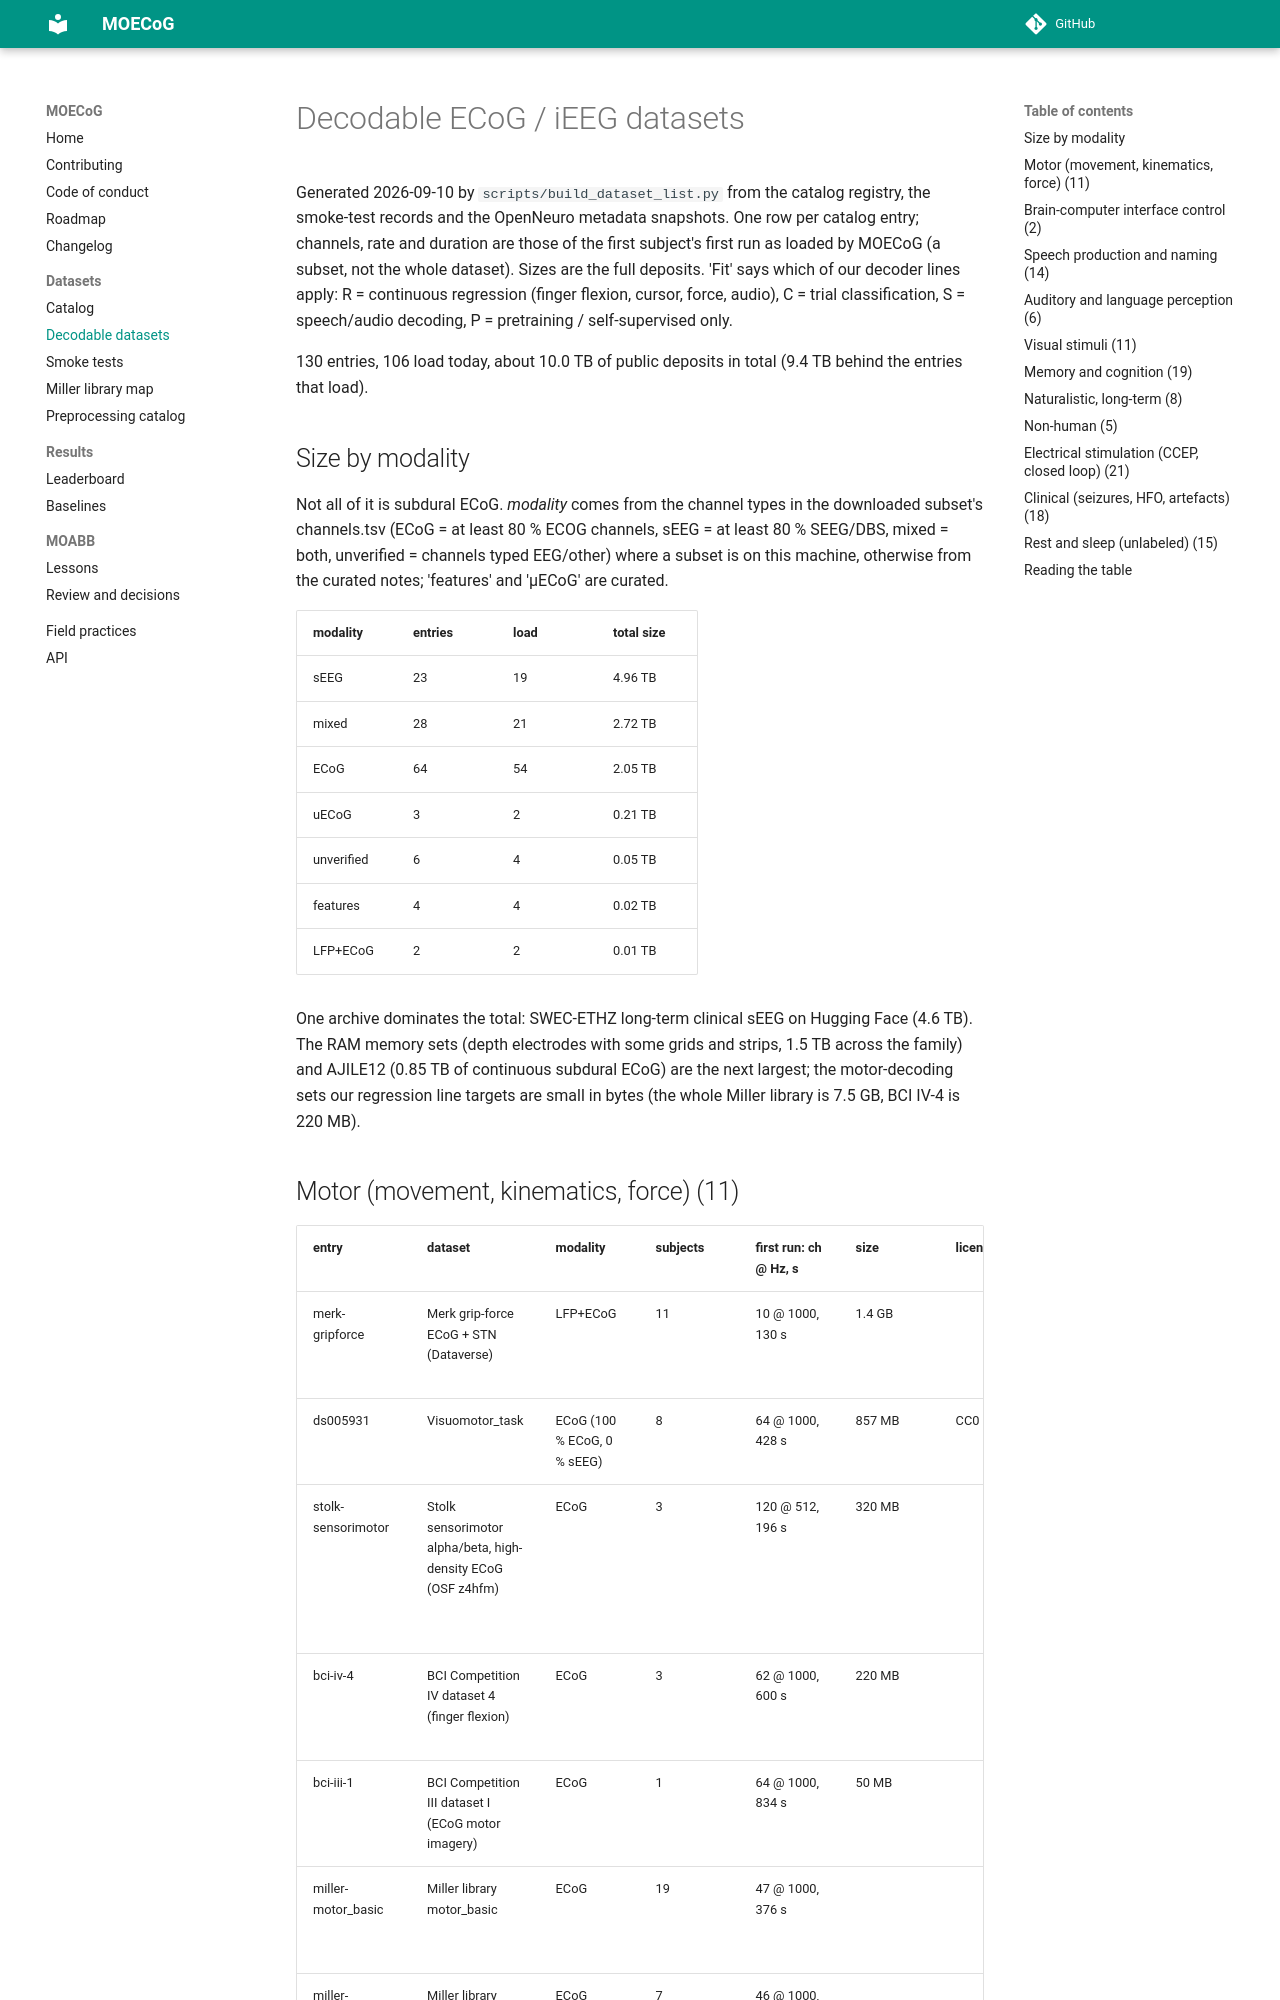

repository: yifan-study/MOECoG · page: decodable_datasets/index.html · generator: mkdocs

# Decodable ECoG / iEEG datasets

Generated 2026-09-10 by `scripts/build_dataset_list.py` from the catalog registry, the smoke-test records and the OpenNeuro metadata snapshots. One row per catalog entry; channels, rate and duration are those of the first subject's first run as loaded by MOECoG (a subset, not the whole dataset). Sizes are the full deposits. 'Fit' says which of our decoder lines apply: R = continuous regression (finger flexion, cursor, force, audio), C = trial classification, S = speech/audio decoding, P = pretraining / self-supervised only.

130 entries, 106 load today, about 10.0 TB of public deposits in total (9.4 TB behind the entries that load).

## Size by modality

Not all of it is subdural ECoG. *modality* comes from the channel types in the downloaded subset's channels.tsv (ECoG = at least 80 % ECOG channels, sEEG = at least 80 % SEEG/DBS, mixed = both, unverified = channels typed EEG/other) where a subset is on this machine, otherwise from the curated notes; 'features' and 'µECoG' are curated.

| modality | entries | load | total size |
|---|---|---|---|
| sEEG | 23 | 19 | 4.96 TB |
| mixed | 28 | 21 | 2.72 TB |
| ECoG | 64 | 54 | 2.05 TB |
| uECoG | 3 | 2 | 0.21 TB |
| unverified | 6 | 4 | 0.05 TB |
| features | 4 | 4 | 0.02 TB |
| LFP+ECoG | 2 | 2 | 0.01 TB |

One archive dominates the total: SWEC-ETHZ long-term clinical sEEG on Hugging Face (4.6 TB). The RAM memory sets (depth electrodes with some grids and strips, 1.5 TB across the family) and AJILE12 (0.85 TB of continuous subdural ECoG) are the next largest; the motor-decoding sets our regression line targets are small in bytes (the whole Miller library is 7.5 GB, BCI IV-4 is 220 MB).
